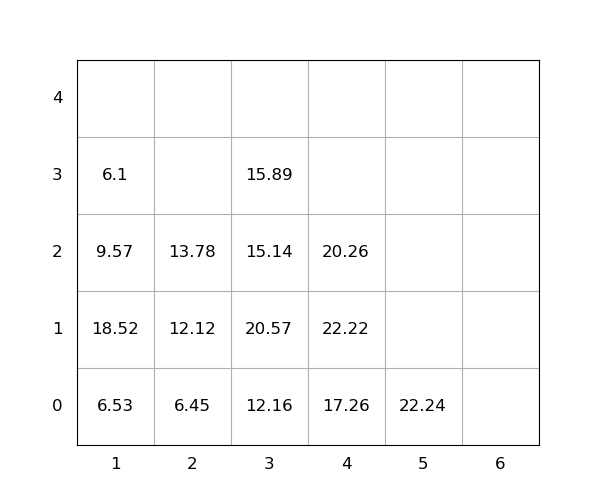

Data behind this chart, as committed beside it:
idx, loc_x, loc_y, loc_z, weight, seq, emerg, reloc, size(ft)
1, 3, 0, 0, 12.16, 1, 0, 1.0, 20
2, 4, 0, 0, 17.26, 2, 0, 0, 20
3, 3, 0, 1, 20.57, 3, 0, 1.0, 20
4, 4, 0, 1, 22.22, 4, 0, 1.0, 20
5, 1, 0, 0, 6.53, 5, 0, 1.0, 20
6, 1, 0, 1, 18.52, 6, 0, 1.0, 20
7, 3, 0, 2, 15.14, 7, 0, 1.0, 20
8, 5, 0, 0, 22.24, 8, 0, 0, 20
9, 2, 0, 0, 6.45, 9, 0, 1.0, 20
10, 1, 0, 2, 9.57, 10, 0, 1.0, 20
11, 4, 0, 2, 20.26, 11, 0, 1.0, 20
12, 2, 0, 1, 12.12, 12, 0, 1.0, 20
13, 3, 0, 3, 15.89, 13, 0, 1.0, 20
14, 1, 0, 3, 6.1, 14, 0, 1.0, 20
15, 2, 0, 2, 13.78, 15, 0, 1.0, 20
